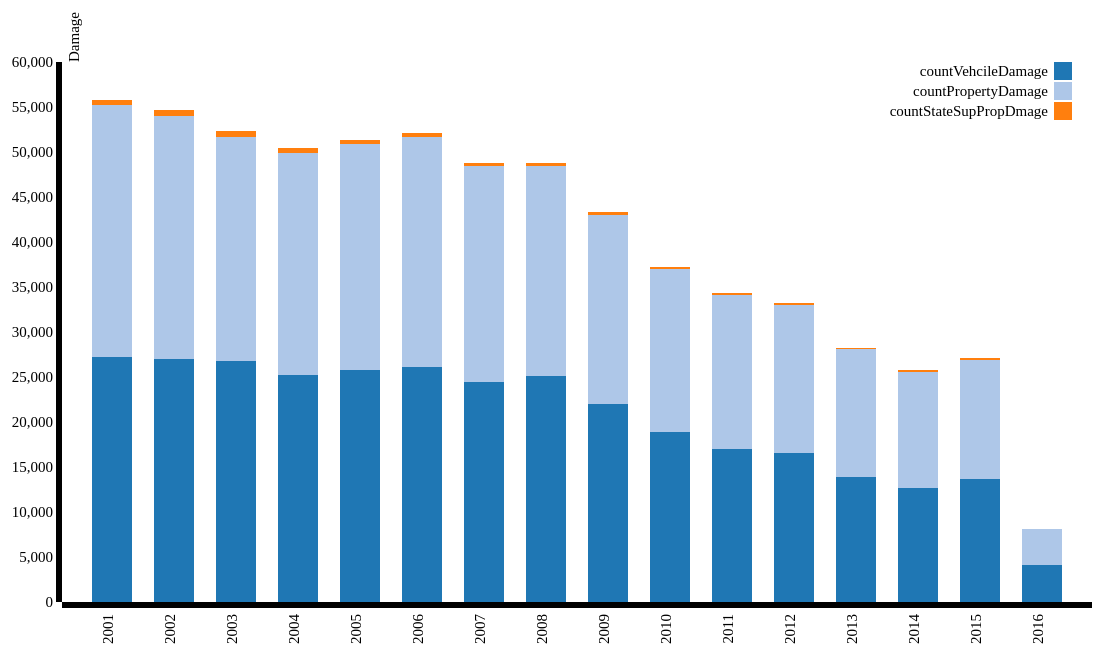
D3 v3 page, settled after 480 driven frames (8 s of simulated time); the page loaded 1 data file(s).




          var xData = ["countVehcileDamage", "countPropertyDamage","countStateSupPropDmage"];

          var margin = { top: 120, right: 50, bottom: 140, left: 120 },
          width = 1200 - margin.left - margin.right,
          height = 800 - margin.top - margin.bottom;

          var x = d3.scale.ordinal()
          .rangeRoundBands([0, width], .35);

          var y = d3.scale.linear()
          .rangeRound([height, 0]);

          var color = d3.scale.category20();

          var xAxis = d3.svg.axis()
          .scale(x)
          .orient("bottom");

          var yAxis = d3.svg.axis()
          .scale(y)
          .orient("left")
          .ticks(10);

          var svg = d3.select("body").append("svg")
          .attr("width", width + margin.left + margin.right)
          .attr("height", height + margin.top + margin.bottom)
          .append("g")
          .attr("transform", "translate(" + margin.left + "," + margin.top + ")");

          d3.json("../json/barChart.json", function (error, data) {

              data.forEach(function (d) {
                  d.year= d.year;
                  d.countVehcileDamage=+ d.countVehcileDamage;
                  d.countPropertyDamage=+ d.countPropertyDamage;
                  d.countStateSupPropDmage=+ d.countStateSupPropDmage;
              });

              var dataIntermediate = xData.map(function (c) {
                  return data.map(function (d) {
                      return { x: d.year, y: d[c] };
                  });
              });

              var dataStackLayout = d3.layout.stack()(dataIntermediate);

              x.domain(dataStackLayout[0].map(function (d) {
                  return d.x;
              }));

              y.domain([0,
                  d3.max(dataStackLayout[dataStackLayout.length - 1],
                      function (d) { return d.y0 + d.y; })
                  ])
              .nice();
              var layer = svg.selectAll(".stack")
              .data(dataStackLayout)
              .enter().append("g")
              .attr("class", "stack")
              .style("fill", function (d, i) {
                  return color(i);
              });

              layer.selectAll("rect")
              .data(function (d) {
                  return d;
              })
              .enter().append("rect")
              .attr("x", function (d) {
                  return x(d.x);
              })
              .attr("y", function (d) {
                  return y(d.y + d.y0);
              })
              .attr("height", function (d) {
                  return y(d.y0) - y(d.y + d.y0);
              })
              .attr("width", x.rangeBand());

              svg.append("g")
              .attr("class", "axis")
              .attr("transform", "translate(0," + height + ")")
              .call(xAxis)
              .selectAll("text")
              .style("text-anchor", "end")
              .attr("dx", "-.8em")
              .attr("dy", "-.55em")
              .attr("transform", "rotate(-90)")
              .append("text")
              .attr("x", 830)
              .attr("dx", "0.71em")
              .attr("fill", "#000")
              .text("Year");

              svg.append("g")
              .attr("class", "axis")
              .call(yAxis)
              .append("text")
              .attr("transform", "rotate(-90)")
              .attr("y", 6)
              .attr("dy", "0.71em")
              .attr("fill", "#000")
              .text("Damage");

              var legend = svg.selectAll(".legend")
              .data(xData.slice())
              .enter().append("g")
              .attr("class", "legend")
              .attr("transform", function (d, i) { return "translate(-20," + i * 20 + ")"; });
              legend.append("rect")
              .attr("x", width - 18)
              .attr("width", 18)
              .attr("height", 18);
              legend.append("text")
              .attr("x", width - 24)
              .attr("y", 9)
              .attr("dy", ".35em")
              .style("text-anchor", "end")
              .text(function (d) { return d; });
              legend.select("rect")
              .style("fill", function (d, i) {
                return color(i);
            })
          });
      

### data: ../json/barChart.json
[
 {
  "year": 2001,
  "countVehcileDamage": 27258,
  "countPropertyDamage": 27927,
  "countStateSupPropDmage": 621
 },
 {
  "year": 2002,
  "countVehcileDamage": 27042,
  "countPropertyDamage": 26933,
  "countStateSupPropDmage": 641
 },
 {
  "year": 2003,
  "countVehcileDamage": 26786,
  "countPropertyDamage": 24916,
  "countStateSupPropDmage": 589
 },
 {
  "year": 2004,
  "countVehcileDamage": 25241,
  "countPropertyDamage": 24664,
  "countStateSupPropDmage": 520
 },
 {
  "year": 2005,
  "countVehcileDamage": 25827,
  "countPropertyDamage": 25043,
  "countStateSupPropDmage": 461
 },
 {
  "year": 2006,
  "countVehcileDamage": 26146,
  "countPropertyDamage": 25564,
  "countStateSupPropDmage": 442
 },
 {
  "year": 2007,
  "countVehcileDamage": 24441,
  "countPropertyDamage": 23974,
  "countStateSupPropDmage": 358
 },
 {
  "year": 2008,
  "countVehcileDamage": 25104,
  "countPropertyDamage": 23320,
  "countStateSupPropDmage": 314
 },
 "... 8 more items"
]